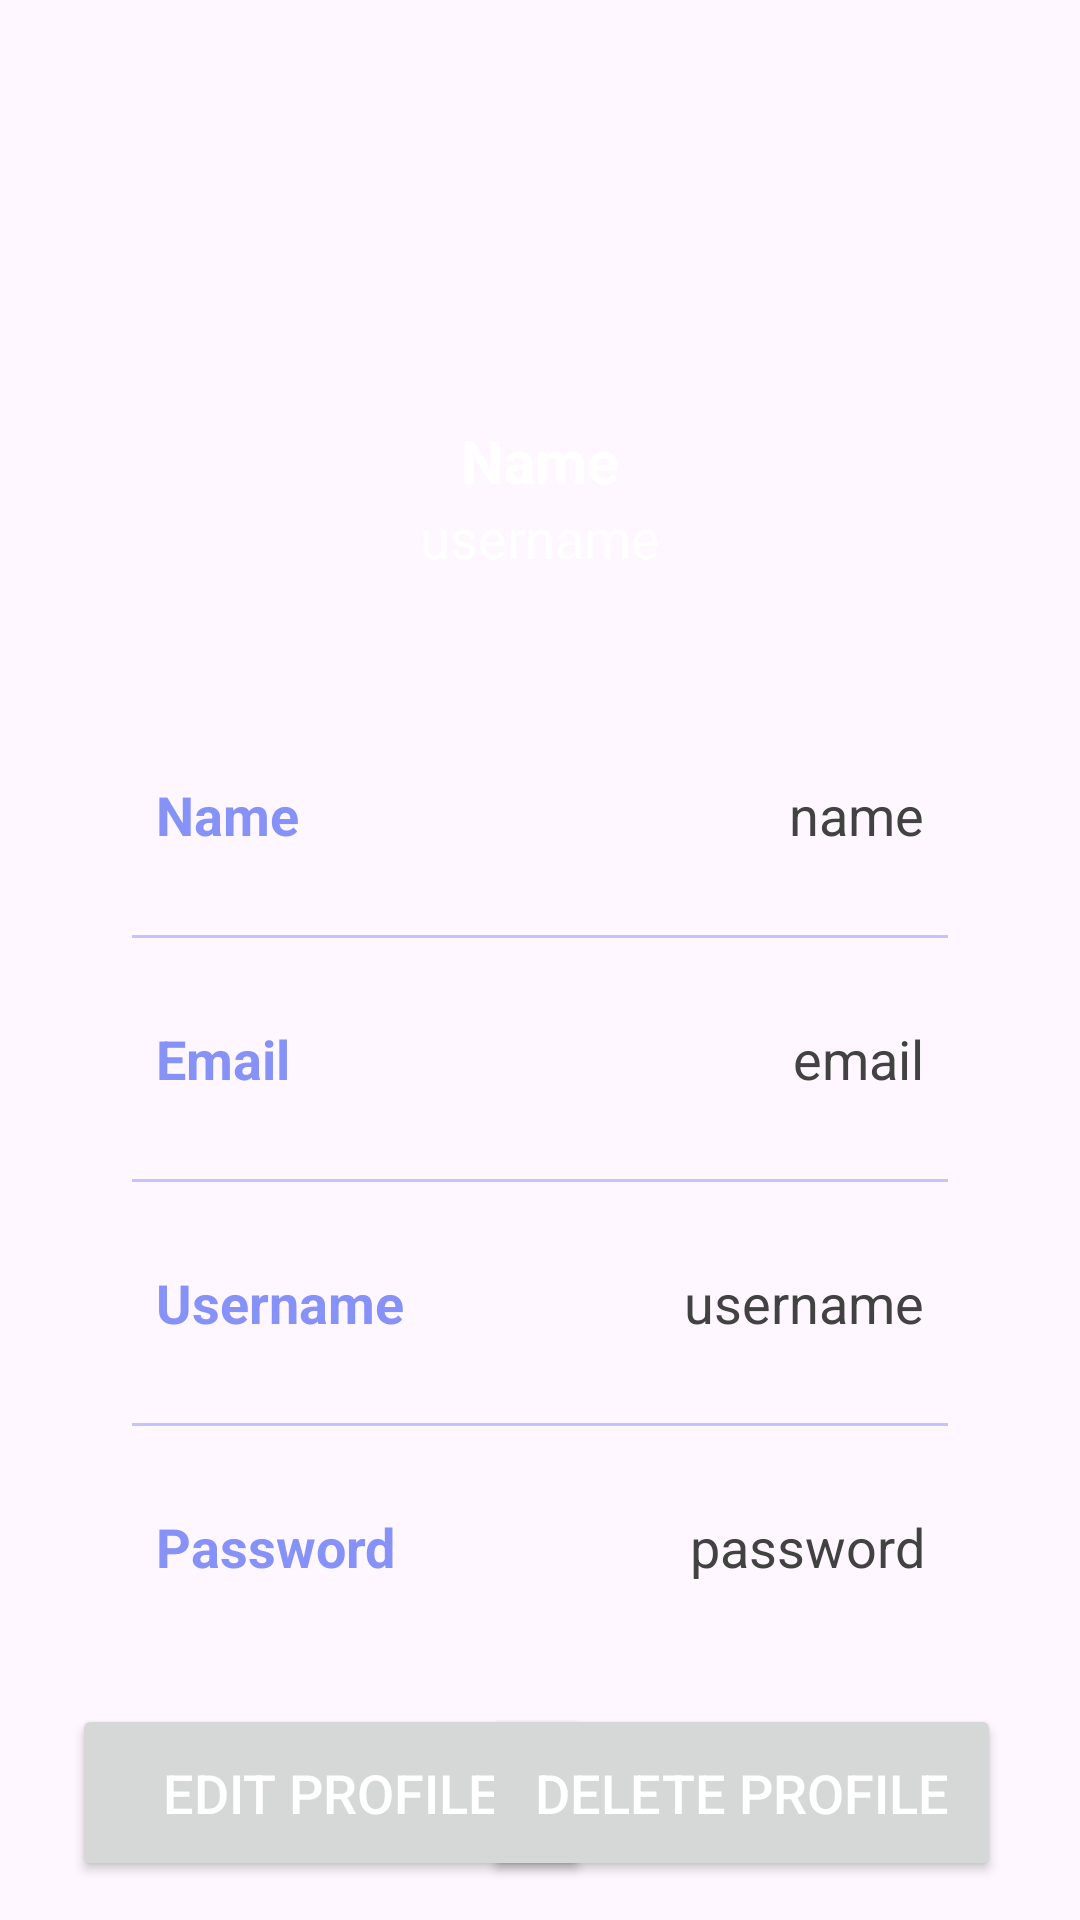

Produce the Android XML layout that renders to this screen, including the resource entries it uses.
<!-- AndroidManifest.xml: application theme Theme.KasiJadi -->
<!-- res/layout/activity_profile.xml -->
<?xml version="1.0" encoding="utf-8"?>
<androidx.constraintlayout.widget.ConstraintLayout
    xmlns:android="http://schemas.android.com/apk/res/android"
    xmlns:app="http://schemas.android.com/apk/res-auto"
    xmlns:tools="http://schemas.android.com/tools"
    android:layout_width="match_parent"
    android:layout_height="match_parent"
    android:background="@drawable/profilebkg"
    tools:context=".ProfileActivity">

    <ImageView
        android:layout_width="100dp"
        android:layout_height="100dp"
        android:id="@+id/profileImg"
        android:layout_marginTop="30dp"
        app:layout_constraintEnd_toEndOf="parent"
        app:layout_constraintStart_toStartOf="parent"
        app:layout_constraintTop_toTopOf="parent"/>

    <TextView
        android:layout_width="wrap_content"
        android:layout_height="wrap_content"
        android:id="@+id/titleName"
        android:layout_marginTop="10dp"
        android:text="Name"
        android:textColor="@color/white"
        android:textSize="20sp"
        android:textStyle="bold"
        app:layout_constraintEnd_toEndOf="@id/profileImg"
        app:layout_constraintStart_toStartOf="@id/profileImg"
        app:layout_constraintTop_toBottomOf="@id/profileImg"/>

    <TextView
        android:layout_width="wrap_content"
        android:layout_height="wrap_content"
        android:id="@+id/titleUsername"
        android:text="username"
        android:textColor="@color/white"
        android:textSize="18sp"
        app:layout_constraintEnd_toEndOf="@id/titleName"
        app:layout_constraintStart_toStartOf="@id/titleName"
        app:layout_constraintTop_toBottomOf="@id/titleName"/>

    <LinearLayout
        android:layout_width="match_parent"
        android:layout_height="wrap_content"
        android:id="@+id/linearLayout"
        android:orientation="vertical"
        android:padding="10dp"
        android:background="@drawable/white_background"
        android:layout_marginStart="24dp"
        android:layout_marginEnd="24dp"
        android:layout_marginTop="30dp"
        app:layout_constraintEnd_toEndOf="parent"
        app:layout_constraintStart_toStartOf="parent"
        app:layout_constraintTop_toBottomOf="@id/titleUsername">

        <LinearLayout
            android:layout_width="match_parent"
            android:layout_height="match_parent"
            android:padding="8dp"
            android:layout_marginLeft="10dp"
            android:layout_marginRight="10dp"
            android:layout_marginBottom="10dp"
            android:layout_marginTop="20dp"
            android:orientation="horizontal">

            <TextView
                android:layout_width="wrap_content"
                android:layout_height="wrap_content"
                android:id="@+id/name"
                android:layout_weight="1"
                android:text="Name"
                android:textStyle="bold"
                android:textColor="@color/lavender"
                android:textSize="18sp"/>

            <TextView
                android:layout_width="wrap_content"
                android:layout_height="wrap_content"
                android:id="@+id/profileName"
                android:text="name"
                android:layout_weight="1"
                android:textAlignment="viewEnd"
                android:textColor="@color/grey"
                android:textSize="18sp"
                android:gravity="end" />

        </LinearLayout>

        <androidx.appcompat.widget.AppCompatImageView
            android:layout_width="match_parent"
            android:layout_height="1dp"
            android:layout_margin="10dp"
            android:alpha="0.5"
            android:background="@color/lavender"/>

        <LinearLayout
            android:layout_width="match_parent"
            android:layout_height="match_parent"
            android:layout_margin="10dp"
            android:padding="8dp"
            android:orientation="horizontal">

            <TextView
                android:layout_width="wrap_content"
                android:layout_height="wrap_content"
                android:id="@+id/email"
                android:layout_weight="1"
                android:text="Email"
                android:textStyle="bold"
                android:textColor="@color/lavender"
                android:textSize="18sp"/>

            <TextView
                android:layout_width="wrap_content"
                android:layout_height="wrap_content"
                android:id="@+id/profileEmail"
                android:text="email"
                android:layout_weight="1"
                android:textAlignment="viewEnd"
                android:textColor="@color/grey"
                android:textSize="18sp"
                android:gravity="end" />

        </LinearLayout>

        <androidx.appcompat.widget.AppCompatImageView
            android:layout_width="match_parent"
            android:layout_height="1dp"
            android:layout_margin="10dp"
            android:alpha="0.5"
            android:background="@color/lavender"/>

        <LinearLayout
            android:layout_width="match_parent"
            android:layout_height="match_parent"
            android:layout_margin="10dp"
            android:padding="8dp"
            android:orientation="horizontal">

            <TextView
                android:layout_width="wrap_content"
                android:layout_height="wrap_content"
                android:id="@+id/username"
                android:layout_weight="1"
                android:text="Username"
                android:textStyle="bold"
                android:textColor="@color/lavender"
                android:textSize="18sp"/>

            <TextView
                android:layout_width="wrap_content"
                android:layout_height="wrap_content"
                android:id="@+id/profileUsername"
                android:text="username"
                android:layout_weight="1"
                android:textAlignment="viewEnd"
                android:textColor="@color/grey"
                android:textSize="18sp"
                android:gravity="end" />

        </LinearLayout>

        <androidx.appcompat.widget.AppCompatImageView
            android:layout_width="match_parent"
            android:layout_height="1dp"
            android:layout_margin="10dp"
            android:alpha="0.5"
            android:background="@color/lavender"/>

        <LinearLayout
            android:layout_width="match_parent"
            android:layout_height="match_parent"
            android:layout_margin="10dp"
            android:padding="8dp"
            android:orientation="horizontal">

            <TextView
                android:layout_width="wrap_content"
                android:layout_height="wrap_content"
                android:id="@+id/password"
                android:layout_weight="1"
                android:text="Password"
                android:textStyle="bold"
                android:textColor="@color/lavender"
                android:textSize="18sp"/>

            <TextView
                android:layout_width="wrap_content"
                android:layout_height="wrap_content"
                android:id="@+id/profilePassword"
                android:text="password"
                android:layout_weight="1"
                android:textAlignment="viewEnd"
                android:textColor="@color/grey"
                android:textSize="18sp"
                android:gravity="end" />

        </LinearLayout>

    </LinearLayout>

    <Button
        android:id="@+id/editButton"
        android:layout_width="173dp"
        android:layout_height="59dp"
        android:gravity="center"
        android:text="Edit Profile"
        android:textColor="@color/white"
        android:textSize="18sp"
        app:cornerRadius="20dp"
        app:layout_constraintBottom_toBottomOf="parent"
        app:layout_constraintEnd_toEndOf="@id/linearLayout"
        app:layout_constraintHorizontal_bias="0.0"
        app:layout_constraintStart_toStartOf="@id/linearLayout"
        app:layout_constraintTop_toBottomOf="@id/linearLayout"
        app:layout_constraintVertical_bias="0.489" />

    <Button
        android:id="@+id/deleteButton"
        android:layout_width="173dp"
        android:layout_height="59dp"
        android:gravity="center"
        android:text="Delete Profile"
        android:textColor="@color/white"
        android:textSize="18sp"
        app:cornerRadius="20dp"
        app:layout_constraintBottom_toBottomOf="parent"
        app:layout_constraintEnd_toEndOf="@id/linearLayout"
        app:layout_constraintHorizontal_bias="0.984"
        app:layout_constraintStart_toStartOf="@id/linearLayout"
        app:layout_constraintTop_toBottomOf="@id/linearLayout"
        app:layout_constraintVertical_bias="0.489" />

</androidx.constraintlayout.widget.ConstraintLayout>
<!-- resources referenced by this layout -->
<resources>
  <color name="grey">#ff424242</color>
  <color name="lavender">#8692f7</color>
  <color name="white">#FFFFFFFF</color>
  <style name="Theme.KasiJadi" parent="Base.Theme.KasiJadi" />
  <style name="Base.Theme.KasiJadi" parent="Theme.Material3.DayNight.NoActionBar">
          
          <item name="colorPrimary">@color/lavender</item>
          <item name="colorPrimaryVariant">@color/lavender</item>
          <item name="colorOnPrimary">@color/lavender</item>
          
          <item name="colorSecondary">@color/teal200</item>
          <item name="colorSecondaryVariant">@color/teal700</item>
          <item name="colorOnSecondary">@color/black</item>
          
      </style>
  <color name="teal200">#FF03DAC5</color>
  <color name="teal700">#FF018786</color>
  <color name="black">#FF000000</color>
</resources>
